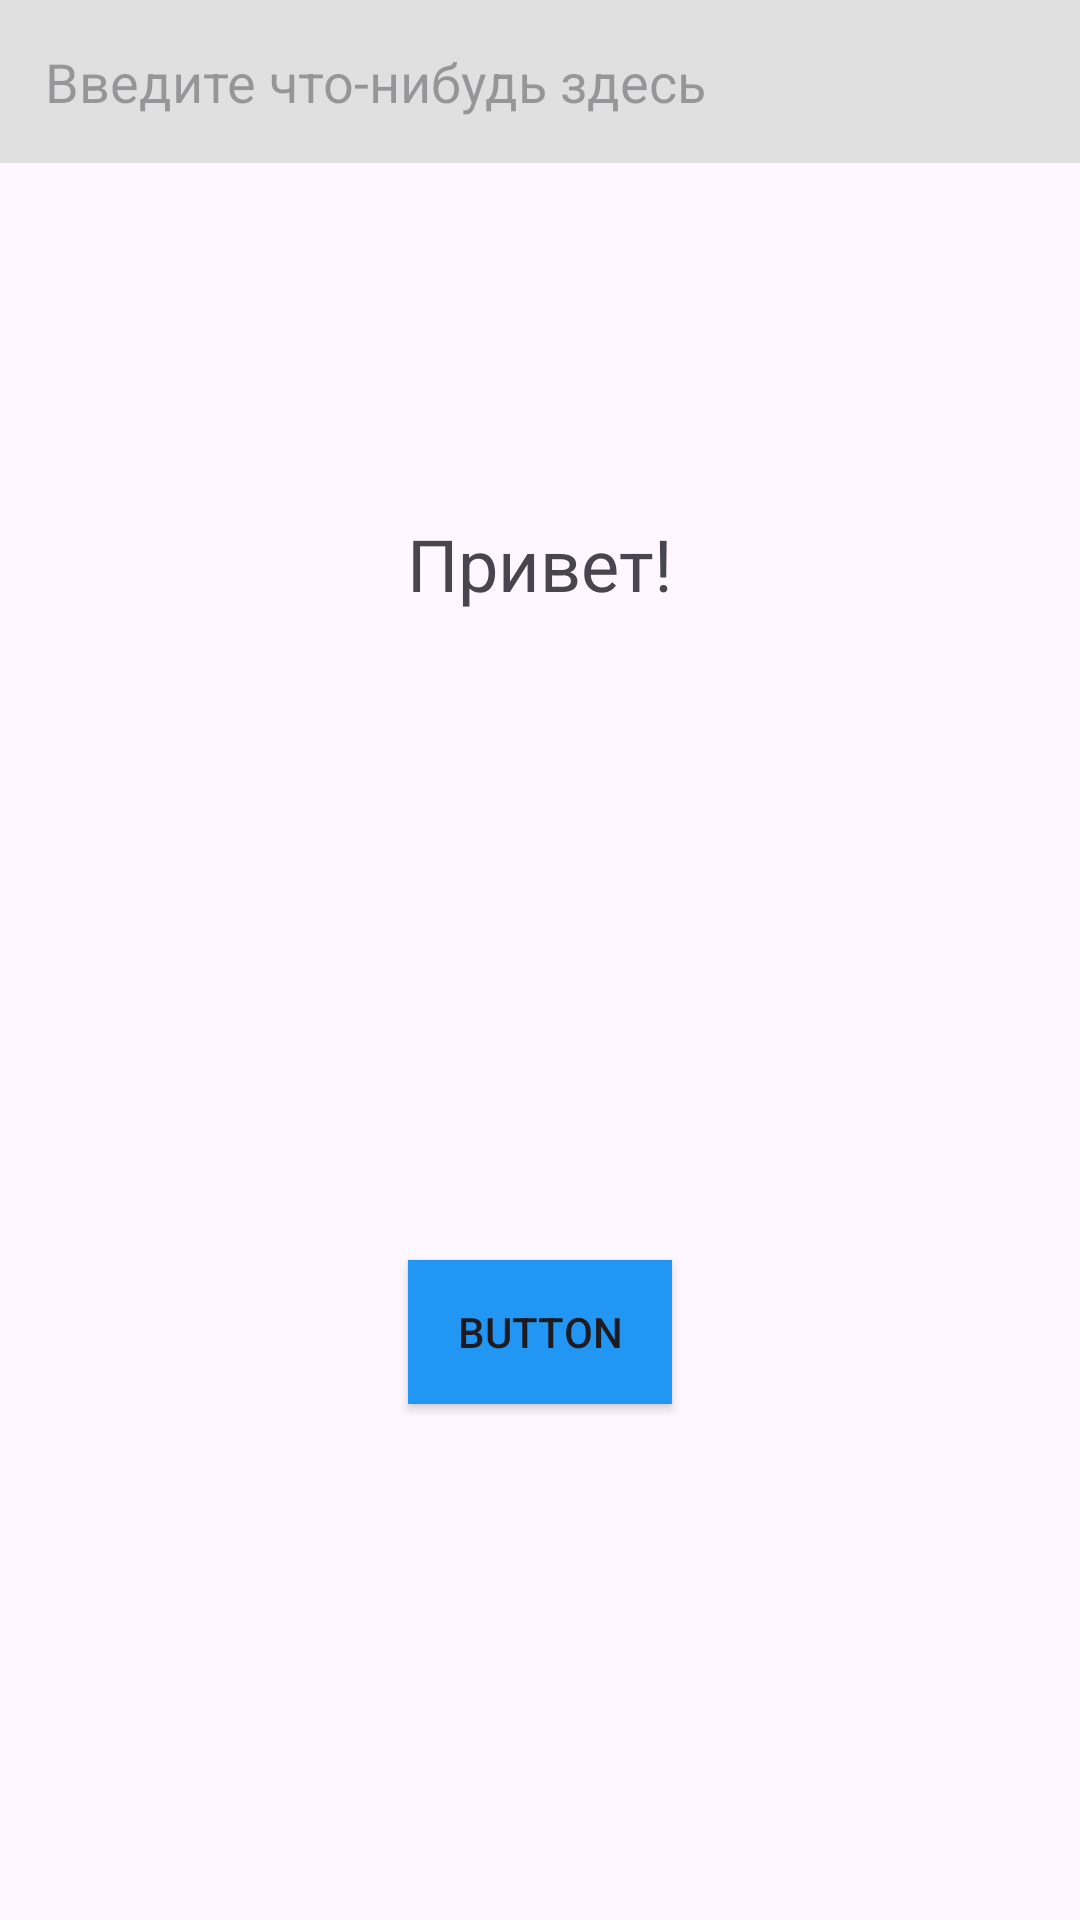

Here is an Android app screen rendered from its layout file. Give the layout XML and the strings, colors and styles it references.
<!-- AndroidManifest.xml: application theme Theme.RMP333 -->
<!-- res/layout/relative_layout.xml -->
<?xml version="1.0" encoding="utf-8"?>
<RelativeLayout xmlns:android="http://schemas.android.com/apk/res/android"
    android:layout_width="match_parent"
    android:layout_height="match_parent">
    <TextView
        android:id="@+id/textView"
        android:layout_width="wrap_content"
        android:layout_height="wrap_content"
        android:text="Привет!"
        android:textSize="24sp"
        android:layout_above="@id/Image"
        android:layout_centerHorizontal="true"
        android:layout_marginBottom="16dp" />
    <Button
        android:layout_width="wrap_content"
        android:layout_height="wrap_content"
        android:layout_below="@id/Image"
        android:background="#2196F3"
        android:layout_centerHorizontal="true"
        android:text="Button" />
    <EditText
        android:id="@+id/editText"
        android:layout_width="match_parent"
        android:layout_height="wrap_content"
        android:background="#E0E0E0"
        android:hint="Введите что-нибудь здесь"
        android:padding="15dp" />
    <ImageView
        android:id="@+id/Image"
        android:layout_width="200dp"
        android:layout_height="200dp"
        android:src="@drawable/an"
        android:scaleType="centerCrop"
        android:layout_centerInParent="true" />
</RelativeLayout>
<!-- resources referenced by this layout -->
<resources>
  <style name="Theme.RMP333" parent="Base.Theme.RMP333" />
  <style name="Base.Theme.RMP333" parent="Theme.Material3.DayNight.NoActionBar">
          
          
      </style>
</resources>
